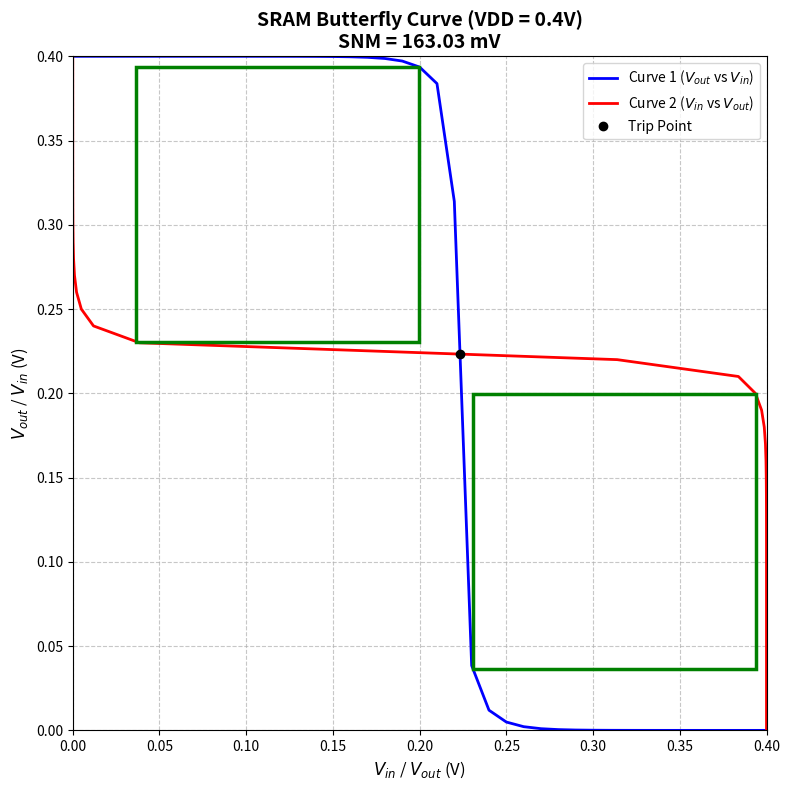

Write Python code to recreate this figure.
import numpy as np
import matplotlib.pyplot as plt
from scipy.interpolate import interp1d
from scipy.optimize import minimize_scalar, fsolve

# ==========================================
# 1. 貼上你的 HSPICE .print 輸出的資料
# ==========================================
# 你可以把 hspice 跑出來的數據直接取代下面的 raw_data
raw_data = """
 volt         voltage   
              q1         
     0.        399.9999m 
    10.00000m  399.9999m 
    20.00000m  399.9999m 
    30.00000m  399.9998m 
    40.00000m  399.9998m 
    50.00000m  399.9997m 
    60.00000m  399.9995m 
    70.00000m  399.9992m 
    80.00000m  399.9986m 
    90.00000m  399.9975m 
   100.00000m  399.9955m 
   110.00000m  399.9915m 
   120.00000m  399.9834m 
   130.00000m  399.9670m 
   140.00000m  399.9330m 
   150.00000m  399.8621m 
   160.00000m  399.7126m 
   170.00000m  399.3939m 
   180.00000m  398.7055m 
   190.00000m  397.1803m 
   200.00000m  393.6070m 
   210.00000m  383.8054m 
   220.00000m  313.9090m 
   230.00000m   38.4919m 
   240.00000m   11.9733m 
   250.00000m    4.9459m 
   260.00000m    2.1950m 
   270.00000m    1.0021m 
   280.00000m  463.6788u 
   290.00000m  216.3045u 
   300.00000m  101.5849u 
   310.00000m   48.0590u 
   320.00000m   22.9472u 
   330.00000m   11.0907u 
   340.00000m    5.4461u 
   350.00000m    2.7291u 
   360.00000m    1.4023u 
   370.00000m  742.3107n 
   380.00000m  406.7116n 
   390.00000m  231.6396n 
   400.00000m  137.7105n 
"""

# ==========================================
# 2. 資料解析與轉換 (處理 HSPICE 的 m, u, n 後綴)
# ==========================================
def to_float(s):
    """將 HSPICE 的單位轉為 Python float"""
    s = s.replace('m', 'e-3').replace('u', 'e-6').replace('n', 'e-9')
    if s.endswith('.'): s = s[:-1]
    if s == '': return 0.0
    return float(s)

vin_list = []
vout_list = []

for line in raw_data.split('\n'):
    line = line.strip()
    # 忽略表頭或無關的文字
    if not line or line in ('x', 'y') or '*' in line or 'volt' in line or 'q1' in line or 'parameter' in line or 'exercise' in line:
        continue
    parts = line.split()
    if len(parts) == 2:
        try:
            vin_list.append(to_float(parts[0]))
            vout_list.append(to_float(parts[1]))
        except ValueError:
            pass

vin = np.array(vin_list)
vout = np.array(vout_list)

# 自動偵測 VDD (四捨五入到小數點第一位，例如 0.399 -> 0.4)
vdd = round(np.max(vout) * 10) / 10.0

# 清除超出 VDD 範圍的雜訊點
valid_idx = vin <= vdd
vin = vin[valid_idx]
vout = vout[valid_idx]

# ==========================================
# 3. 尋找最大內切正方形 (計算 SNM)
# ==========================================
# 建立 Vout 關於 Vin 的內插函數，方便連續取值
f = interp1d(vin, vout, kind='linear', bounds_error=False, fill_value=(vout[0], vout[-1]))

# 找出 Trip Point (Vin = Vout 的點)
trip_point = fsolve(lambda x: f(x) - x, vdd / 2)[0]

S_max = 0
best_y = 0

# 在左半部眼眶中掃描不同的 y 基準點，尋找能塞入的最大正方形
y_vals = np.linspace(trip_point, vdd, 500)
for y in y_vals:
    x = f(y)  # 找到對應在 VTC 上的 x 座標
    
    # 定義成本函數：找出正方形對角頂點是否剛好碰到另一條曲線
    def cost(S):
        if x + S > vdd: return 1e6
        return (f(x + S) - y - S)**2
    
    # 最佳化搜尋邊長 S
    res = minimize_scalar(cost, bounds=(0, vdd - x), method='bounded')
    if res.fun < 1e-4:
        S = res.x
        if S > S_max:
            S_max = S
            best_y = y

snm_mv = S_max * 1000
print(f"計算完成！ VDD = {vdd} V, SNM = {snm_mv:.2f} mV")

# ==========================================
# 4. 畫圖 (Butterfly Curve)
# ==========================================
plt.figure(figsize=(8, 8))

# 畫出兩條對稱的 VTC
plt.plot(vin, vout, 'b-', linewidth=2, label='Curve 1 ($V_{out}$ vs $V_{in}$)')
plt.plot(vout, vin, 'r-', linewidth=2, label='Curve 2 ($V_{in}$ vs $V_{out}$)')

# 畫出 Trip Point
plt.plot([trip_point], [trip_point], 'ko', markersize=6, label='Trip Point')

# 畫出左右兩眼的最大內切正方形
best_x = f(best_y)
rect_left = plt.Rectangle((best_x, best_y), S_max, S_max, fill=False, edgecolor='g', linewidth=2.5, zorder=5)
rect_right = plt.Rectangle((best_y, best_x), S_max, S_max, fill=False, edgecolor='g', linewidth=2.5, zorder=5)
plt.gca().add_patch(rect_left)
plt.gca().add_patch(rect_right)

# 圖片標題與美化
plt.title(f'SRAM Butterfly Curve (VDD = {vdd}V)\nSNM = {snm_mv:.2f} mV', fontsize=14, fontweight='bold')
plt.xlabel('$V_{in}$ / $V_{out}$ (V)', fontsize=12)
plt.ylabel('$V_{out}$ / $V_{in}$ (V)', fontsize=12)
plt.xlim(0, vdd)
plt.ylim(0, vdd)
plt.grid(True, linestyle='--', alpha=0.7)
plt.legend(fontsize=10)
plt.tight_layout()

# 顯示圖片並存檔
plt.savefig('SNM_Butterfly_Curve.png', dpi=300)
plt.show()
